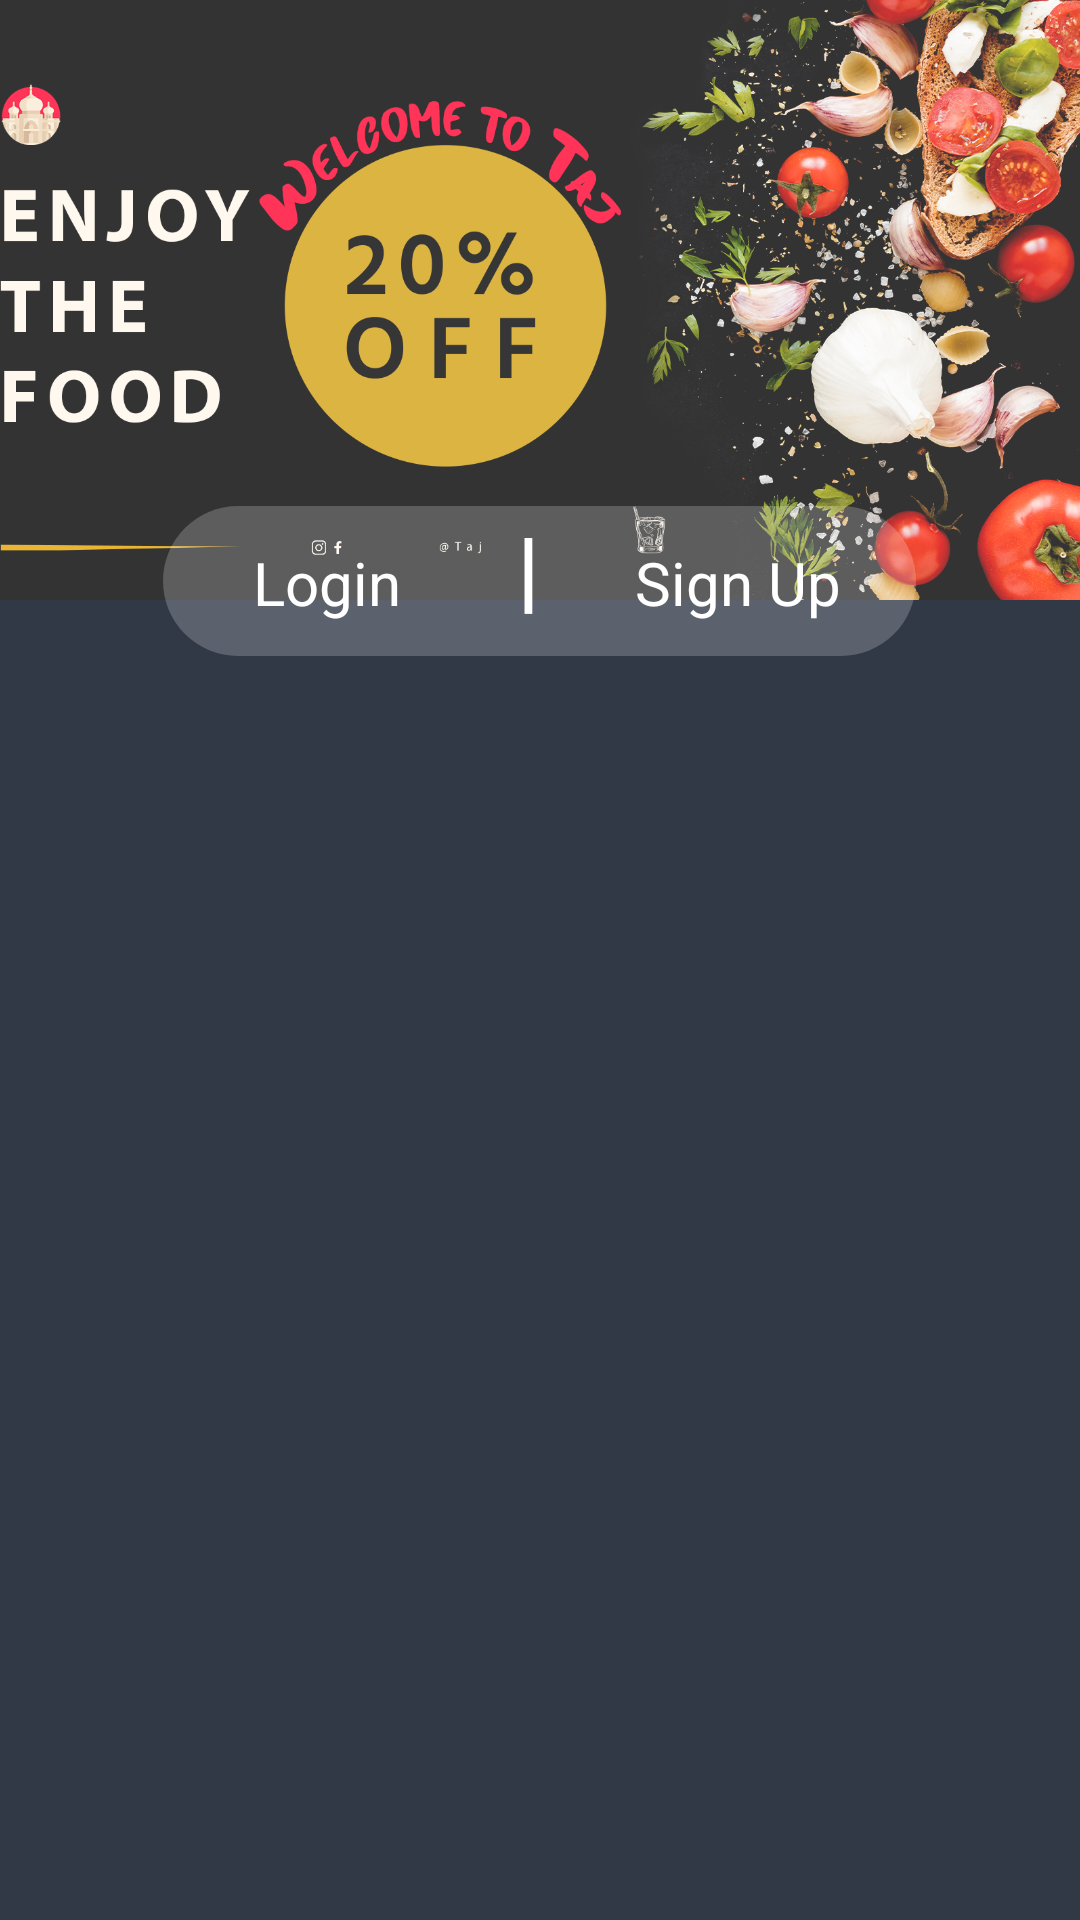

Layout XML and referenced resources for this Android screen:
<!-- AndroidManifest.xml: application theme Theme.TajHotel -->
<!-- res/layout/activity_login_signup.xml -->
<?xml version="1.0" encoding="utf-8"?>
<RelativeLayout xmlns:android="http://schemas.android.com/apk/res/android"
    xmlns:tools="http://schemas.android.com/tools"
    android:layout_width="match_parent"
    android:layout_height="match_parent"
    android:background="@color/grey"
    tools:context=".LoginSignup">

    <ImageView
        android:id="@+id/login_signup"
        android:layout_width="match_parent"
        android:layout_height="200dp"
        android:scaleType="centerCrop"
        android:src="@drawable/login_signup" />

    <ImageView
        android:id="@+id/recbg"
        android:layout_width="251dp"
        android:layout_height="50dp"
        android:layout_alignBottom="@+id/login_signup"
        android:layout_gravity="center"
        android:layout_centerHorizontal="true"
        android:layout_marginBottom="-19dp"
        android:src="@drawable/login_sig" />

    <TextView
        android:id="@+id/loginbtn_frag"
        android:layout_width="wrap_content"
        android:layout_height="wrap_content"
        android:layout_alignStart="@+id/recbg"
        android:layout_alignTop="@+id/recbg"
        android:layout_centerInParent="true"
        android:layout_marginStart="5dp"
        android:layout_marginTop="7dp"
        android:layout_marginEnd="50dp"
        android:layout_marginBottom="50dp"
        android:gravity="left"
        android:paddingStart="25dp"
        android:paddingTop="5dp"
        android:paddingEnd="25dp"
        android:paddingBottom="5dp"
        android:text="Login"
        android:textColor="@color/white"
        android:textSize="20sp" />


    <TextView
        android:layout_width="wrap_content"
        android:layout_height="wrap_content"
        android:layout_alignStart="@+id/recbg"
        android:layout_alignTop="@+id/recbg"
        android:layout_centerInParent="true"
        android:layout_marginStart="118dp"
        android:layout_marginEnd="20dp"
        android:layout_marginBottom="20dp"
        android:gravity="left"
        android:text="|"
        android:textColor="@color/white"
        android:textSize="30sp"
        android:textStyle="bold" />

    <TextView
        android:id="@+id/signupbtn_frag"
        android:layout_width="wrap_content"
        android:layout_height="wrap_content"
        android:layout_alignTop="@+id/recbg"
        android:layout_alignEnd="@+id/recbg"
        android:layout_centerInParent="true"
        android:layout_centerVertical="true"
        android:layout_marginTop="7dp"
        android:layout_marginEnd="5dp"
        android:paddingStart="20dp"
        android:paddingTop="5dp"
        android:paddingEnd="20dp"
        android:paddingBottom="5dp"
        android:text="Sign Up"
        android:textColor="@color/white"
        android:textSize="20sp" />

    <FrameLayout
        android:id="@+id/lsFragment"
        android:layout_width="match_parent"
        android:layout_height="match_parent"
        android:layout_alignTop="@+id/recbg"
        android:layout_centerHorizontal="true"
        android:layout_marginTop="50dp">

    </FrameLayout>
</RelativeLayout>
<!-- resources referenced by this layout -->
<resources>
  <color name="grey">#313947</color>
  <color name="white">#FFFFFFFF</color>
  <!-- drawable login_sig (drawable-v24) -->
  <?xml version="1.0" encoding="UTF-8"?>
  <shape xmlns:android="http://schemas.android.com/apk/res/android"
      android:id="@+id/listview_background_shape">
      <corners android:radius="50dp"/>
      <solid android:color="#34FFFFFF" />
  </shape>
  <!-- drawable login_signup: png bitmap (drawable-v24, 896924 bytes) -->
  <style name="Theme.TajHotel" parent="Theme.MaterialComponents.Light.NoActionBar">
  
          <item name="colorPrimary">@color/backgroundBottomColor</item>
          <item name="colorPrimaryVariant">@android:color/transparent</item>
          <item name="colorOnPrimary">@color/white</item>
          <item name="android:statusBarColor" tools:targetApi="l">@color/backgroundBottomColor</item>
          <item name="android:autofilledHighlight">@android:color/transparent</item>
      </style>
  <color name="backgroundBottomColor">#313947</color>
</resources>
